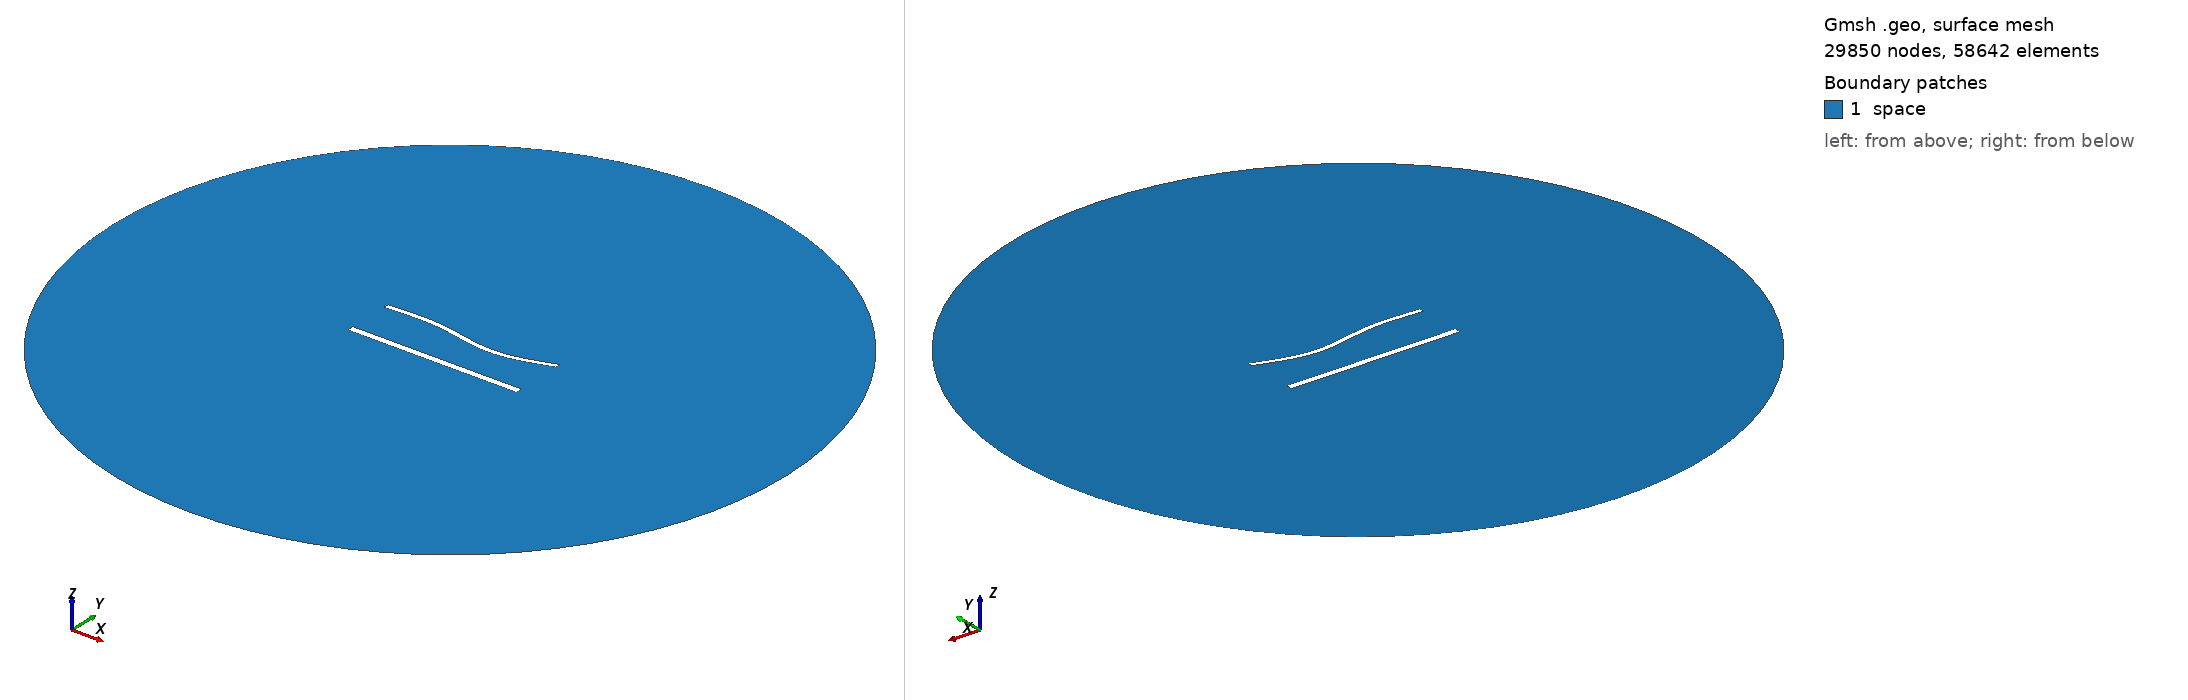

Gmsh geometry script, surface-meshed: 29850 nodes, 58642 surface elements. Boundary patches (legend numbers): 1 space. Left view from above one corner, right view from below the opposite corner. Legend entries are the model's physical surfaces. The drawing asked Gmsh for element sizes between 1% and 20% of the model's largest extent; the script's own settings can give other sizes.

=== 1466.geo (drawn) ===
//---------------------------------------
// Geometry kernel
//---------------------------------------

SetFactory("OpenCASCADE");



//---------------------------------------
// Parameters of the geometry
//---------------------------------------

// Overetch of the upper plate
overetch = 0.375;

// Distance between the plates
distance = 27.5;

// Discretization over the x axis (for the deformation)
nx = 50; 

// Length of the plate
L = 100 - overetch; 

// Number of modes
n = 4; 

// 1st mode coefficient
coeff(1) = -1.5;
beta(1) = 0.596864 * 3.1415926535 / L;

// 2nd mode coefficient
coeff(2) = -1.5;
beta(2) = 1.49418 * 3.1415926535 / L;

// 3rd mode coefficient
coeff(3) = 1.5;
beta(3) = 2.50025 * 3.1415926535 / L;

// 4th mode coefficient
coeff(4) = 0.0;
beta(4) = 3.49999 * 3.1415926535 / L;



//---------------------------------------
// Upper plate (deformed rectangle)
//---------------------------------------

// Coordiantes of the upper plate
xmin = -50;
xmax = 50 - overetch;

// Height of the upper plate
yheight = 4 - 2 * overetch;

// Indexes of the points
UpperID[] = {};
LowerID[] = {};
LeftID[] = {};
RightID[] = {};

// Point index
p = 1;

// Horizontal edges
For i In {1:nx}
    x = xmin + (i-1)*(xmax - xmin)/(nx-1);

    y_bottom = distance / 2 + overetch;
    For j In {1:n}
        C = (Cosh(beta(j)*L) + Cos(beta(j)*L)) / (Sinh(beta(j)*L) + Sin(beta(j)*L));
        y_bottom  = y_bottom + coeff(j) * (Cosh(beta(j)*(x+50)) - Cos(beta(j)*(x+50)) - C * (Sinh(beta(j)*(x+50)) - Sin(beta(j)*(x+50))));
    EndFor

    y_top = y_bottom + yheight;

    Point(p) = {x, y_top, 0, 1.0};
    UpperID[i] = p;
    p = p + 1;

    Point(p) = {x, y_bottom, 0, 1.0};
    LowerID[i] = p;
    p = p + 1;
EndFor

// Create point lists
UpperPts[] = {}; LowerPts[] = {};
For i In {1:nx}
  UpperPts[] += {UpperID[i]};
  LowerPts[] += {LowerID[i]};
EndFor

// Build splines
Spline(1) = {UpperPts[]};
Spline(2) = {LowerPts[]};
Line(3) = {LowerPts[nx-1], UpperPts[nx-1]};
Line(4) = {LowerPts[0], UpperPts[0]};

// Build the plane surface
Curve Loop(1) = {2, 3, -1, -4};
Plane Surface(1) = {1};



//---------------------------------------
// Lower plate (rectangle)
//---------------------------------------

// Vertices
Point(1001) = {-50, -distance/2, 0, 1.0};
Point(1002) = { 50, -distance/2, 0, 1.0};
Point(1003) = { 50,  -distance/2 + 4, 0, 1.0};
Point(1004) = {-50,  -distance/2 + 4, 0, 1.0};

// Edges
Line(5) = {1001, 1002};
Line(6) = {1002, 1003};
Line(7) = {1003, 1004};
Line(8) = {1004, 1001};

// Plane surface
Line Loop(2) = {5, 6, 7, 8};
Plane Surface(2) = {2}; 



//---------------------------------------
// Outer (fictious) boundary
//---------------------------------------

// Points
Point(1005) = {0, 0, 0};       // Center
Point(1006) = {200, 0, 0};     // Start point
Point(1007) = {0, 200, 0};     // 90 degrees
Point(1008) = {-200, 0, 0};    // 180 degrees
Point(1009) = {0, -200, 0};    // 270 degrees

// Circle arcs (each needs start, center, end)
Circle(9) = {1006, 1005, 1007};
Circle(10) = {1007, 1005, 1008};
Circle(11) = {1008, 1005, 1009};
Circle(12) = {1009, 1005, 1006};

// Plane surface for the entire domain
Curve Loop(3) = {9, 10, 11, 12};
Surface(3) = {3};

// Subtract the plates from the whole domain to obtain the actual domain where we want to solve the equations
BooleanDifference{ Surface{3}; Delete; }{ Surface{1}; Surface{2}; Delete; }




//---------------------------------------
// Transfinite Lines/Curves
//---------------------------------------

// Set the number of points on the boundaries
r = 6;
d = 0.15;

// Plates
Transfinite Curve {1} = 50*r/4 Using Progression 1;
Transfinite Line {2} = 50*r Using Progression 1;
Transfinite Curve {3, 4} = 2*r Using Progression 1+d;
Transfinite Line {5} = 50*r/4 Using Progression 1;
Transfinite Line {7} = 50*r Using Progression 1;
Transfinite Line {6} = 2*r Using Progression 1-d;
Transfinite Line {8} = 2*r Using Progression 1+d;

// Outer boundary
Transfinite Line {9, 10, 11, 12} = 20 Using Progression 1;



//---------------------------------------
// Physical groups
//---------------------------------------                

// Physical curves (boundaries)
Physical Line("force_segment", 10) = {2};
Physical Line("upper_plate", 11) = {1, 3, 4};
Physical Line("lower_plate", 12) = {5, 6, 7, 8};
Physical Line("boundary", 20) = {9, 10, 11, 12};

// Physical Surfaces
Physical Surface("space", 30) = {3};



//---------------------------------------
// 6. Generate the Mesh
//---------------------------------------

// 2D mesh generation
Mesh 2;
